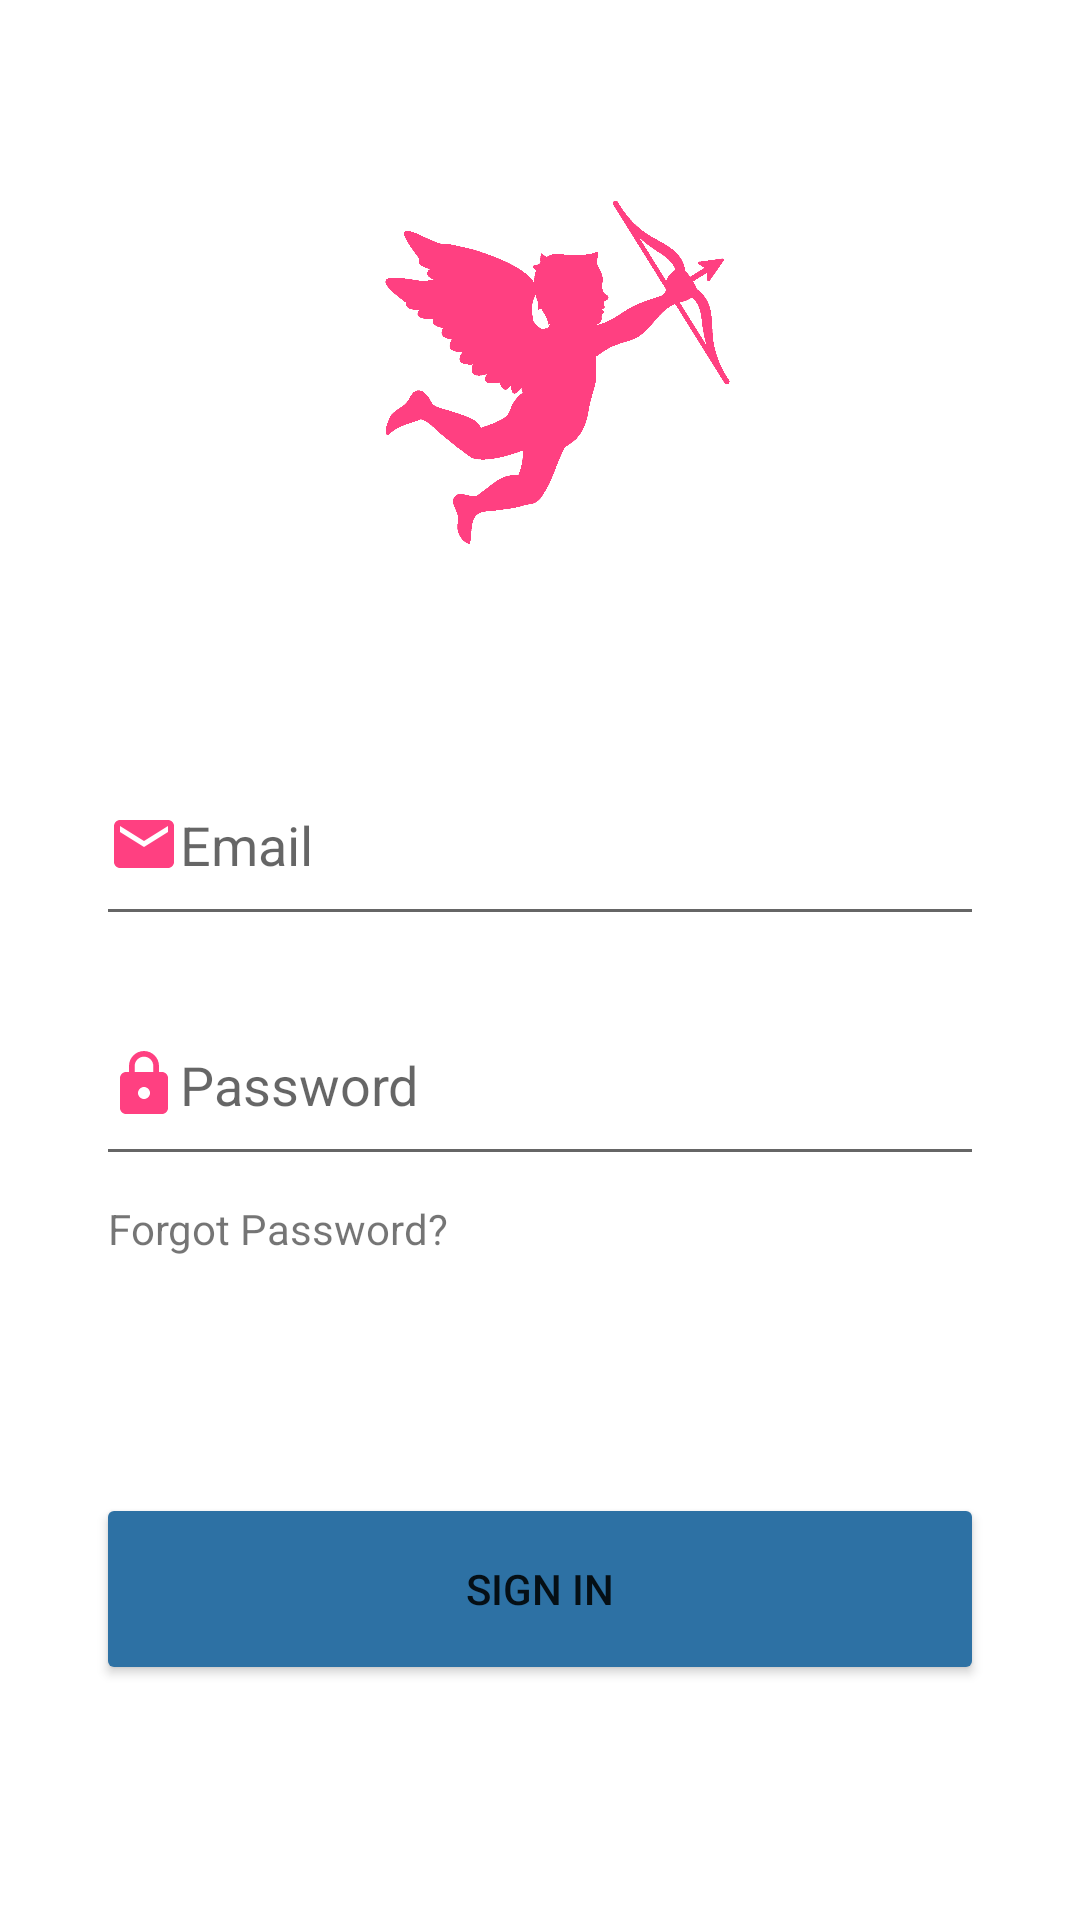

Layout XML and referenced resources for this Android screen:
<!-- AndroidManifest.xml: application theme Theme.CUpid -->
<!-- res/layout/fragment_login.xml -->
<?xml version="1.0" encoding="utf-8"?>
<androidx.constraintlayout.widget.ConstraintLayout xmlns:android="http://schemas.android.com/apk/res/android"
    xmlns:app="http://schemas.android.com/apk/res-auto"
    xmlns:tools="http://schemas.android.com/tools"
    android:layout_width="match_parent"
    android:layout_height="match_parent"
    tools:context=".fragment.LoginFragment">

    <ImageView
        android:id="@+id/ivLogo"
        android:layout_width="128dp"
        android:layout_height="128dp"
        android:src="@drawable/cupid"
        app:layout_constraintBottom_toTopOf="@+id/etEmail"
        app:layout_constraintEnd_toEndOf="parent"
        app:layout_constraintStart_toStartOf="parent"
        app:layout_constraintTop_toTopOf="parent" />

    <EditText
        android:id="@+id/etPassword"
        android:layout_width="0dp"
        android:layout_height="64dp"
        android:layout_marginStart="32dp"
        android:layout_marginTop="8dp"
        android:layout_marginEnd="32dp"
        android:drawableStart="@drawable/ic_password_input"
        android:ems="10"
        android:hint="@string/password"
        android:inputType="textPassword"
        android:textColor="@color/colorAccent"
        app:layout_constraintEnd_toEndOf="parent"
        app:layout_constraintHorizontal_bias="0.0"
        app:layout_constraintStart_toStartOf="parent"
        app:layout_constraintTop_toTopOf="@+id/guideline" />

    <androidx.constraintlayout.widget.Guideline
        android:id="@+id/guideline"
        android:layout_width="wrap_content"
        android:layout_height="match_parent"
        android:orientation="horizontal"
        app:layout_constraintGuide_percent="0.5" />

    <EditText
        android:id="@+id/etEmail"
        android:layout_width="0dp"
        android:layout_height="64dp"
        android:layout_marginStart="32dp"
        android:layout_marginEnd="32dp"
        android:layout_marginBottom="8dp"
        android:drawableStart="@drawable/ic_email_input"
        android:ems="10"
        android:hint="@string/email"
        android:inputType="textEmailAddress"
        android:textColor="@color/colorAccent"
        app:layout_constraintBottom_toTopOf="@+id/guideline"
        app:layout_constraintEnd_toEndOf="parent"
        app:layout_constraintHorizontal_bias="0.0"
        app:layout_constraintStart_toStartOf="parent" />

    <Button
        android:id="@+id/btnSignIn"
        android:layout_width="0dp"
        android:layout_height="wrap_content"
        android:layout_marginStart="32dp"
        android:layout_marginEnd="32dp"
        android:height="64dp"
        android:backgroundTint="@color/colorPrimary"
        android:text="@string/sign_in"
        app:layout_constraintBottom_toBottomOf="parent"
        app:layout_constraintEnd_toEndOf="parent"
        app:layout_constraintStart_toStartOf="parent"
        app:layout_constraintTop_toBottomOf="@+id/tvForgot" />

    <TextView
        android:id="@+id/tvForgot"
        android:layout_width="wrap_content"
        android:layout_height="wrap_content"
        android:layout_marginStart="36dp"
        android:layout_marginTop="8dp"
        android:clickable="true"
        android:focusable="true"
        android:text="@string/forgot_password"
        app:layout_constraintStart_toStartOf="parent"
        app:layout_constraintTop_toBottomOf="@+id/etPassword" />

</androidx.constraintlayout.widget.ConstraintLayout>
<!-- resources referenced by this layout -->
<resources>
  <color name="colorAccent">#FF4081</color>
  <color name="colorPrimary">#2D71A4</color>
  <!-- drawable cupid: png bitmap (drawable, 49106 bytes) -->
  <!-- drawable ic_email_input (drawable) -->
  <vector android:height="24dp" android:tint="@color/colorAccent"
      android:viewportHeight="24" android:viewportWidth="24"
      android:width="24dp" xmlns:android="http://schemas.android.com/apk/res/android">
      <path android:fillColor="@android:color/white" android:pathData="M20,4L4,4c-1.1,0 -1.99,0.9 -1.99,2L2,18c0,1.1 0.9,2 2,2h16c1.1,0 2,-0.9 2,-2L22,6c0,-1.1 -0.9,-2 -2,-2zM20,8l-8,5 -8,-5L4,6l8,5 8,-5v2z"/>
  </vector>
  <!-- drawable ic_password_input (drawable) -->
  <vector android:height="24dp" android:tint="@color/colorAccent"
      android:viewportHeight="24" android:viewportWidth="24"
      android:width="24dp" xmlns:android="http://schemas.android.com/apk/res/android">
      <path android:fillColor="@android:color/white" android:pathData="M18,8h-1L17,6c0,-2.76 -2.24,-5 -5,-5S7,3.24 7,6v2L6,8c-1.1,0 -2,0.9 -2,2v10c0,1.1 0.9,2 2,2h12c1.1,0 2,-0.9 2,-2L20,10c0,-1.1 -0.9,-2 -2,-2zM12,17c-1.1,0 -2,-0.9 -2,-2s0.9,-2 2,-2 2,0.9 2,2 -0.9,2 -2,2zM15.1,8L8.9,8L8.9,6c0,-1.71 1.39,-3.1 3.1,-3.1 1.71,0 3.1,1.39 3.1,3.1v2z"/>
  </vector>
  <string name="email">Email</string>
  <string name="forgot_password">Forgot Password?</string>
  <string name="password">Password</string>
  <string name="sign_in">Sign In</string>
  <style name="Theme.CUpid" parent="Theme.MaterialComponents.Light.DarkActionBar">
          <item name="colorPrimary">@color/colorPrimary</item>
          <item name="colorPrimaryDark">@color/colorPrimaryDark</item>
          <item name="colorAccent">@color/colorAccent</item>
  
          <item name="android:statusBarColor" tools:targetApi="l">?attr/colorPrimaryDark</item>
      </style>
  <color name="colorPrimaryDark">#135A8F</color>
</resources>
